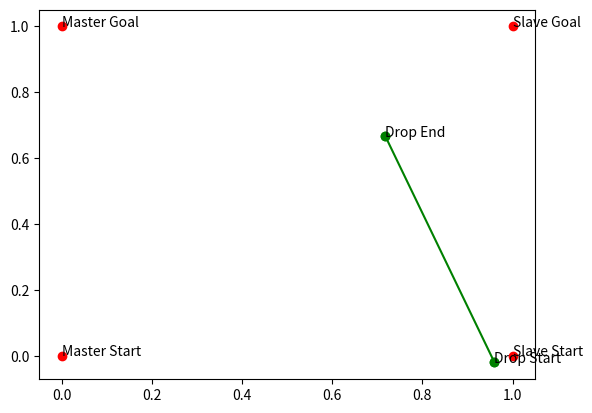

Reproduce this figure in Python.
import numpy as np
from scipy.optimize import minimize
import matplotlib.pyplot as plt
from scipy.optimize import NonlinearConstraint

D = 1


master_start = (0, 0)
master_goal = (0, 1)
slave_start = (1, 0)
slave_goal = (1, 1)

# master_start = (0, 0)
# master_goal = (1, 0)
# slave_start = (0, -1)
# slave_goal = (1, -1)


def total_dist(x, p):
	# All points are of form (x,y)
	# x is a flattened list of:
	# 		[drop start, drop end]
	# p is a flattened list of: 
	#		[master start, master end, slave start, slave end]
	x1 = np.array(x[0:2])
	x2 = np.array(x[2:4])
	p1 = np.array(p[0:2])
	p2 = np.array(p[2:3])
	p3 = np.array(p[4:6])
	p4 = np.array(p[6:8])
	return dist(p1, x1) + dist(p3, x1) + dist(p2, x2) + dist(p4, x2)

def dist_constraint(x, d):
	# All points are of form (x,y)
	# x is a flattened list of:
	# 		[drop start, drop end]
	# d is the distance needed for the drop
	# equality: dist(drop_start, drop_end) = d
	x1 = np.array(x[0:2])
	x2 = np.array(x[2:4])
	return dist(x1, x2) - d

def non_linear_dist_constraint(x):
	# All points are of form (x,y)
	# x is a flattened list of:
	# 		[drop start, drop end]
	# d is the distance needed for the drop
	# equality: dist(drop_start, drop_end) = d
	x1 = np.array(x[0:2])
	x2 = np.array(x[2:4])
	return dist(x1, x2)
def non_linear_jacobian_constraint(x):
	x_start = [x[0], x[1]]
	x_goal = [x[2], x[3]]
	return [x[0]-x[2], x[1]-x[3], x[0]-x[2], x[1]-x[3]] / dist(np.array(x_start), np.array(x_goal))

def dist(p, q):
	return np.linalg.norm(p - q)

def path_planner(master_start, master_goal, slave_start, slave_goal, drop_distance):
	
	drop_start = [(master_start[0] - slave_start[0])/2, (master_start[1] - slave_start[1])/2]
	drop_end = [drop_start[0] + drop_distance, drop_start[1]]
	X = points_to_list(drop_start, drop_end)
	P = points_to_list(master_start, master_goal, slave_start, slave_goal)
	cons = [{'type':'eq', 'fun':dist_constraint, 'args':[D]}]


	nl_cons = NonlinearConstraint(non_linear_dist_constraint, drop_distance, drop_distance, jac=non_linear_jacobian_constraint)

	ans = minimize(fun=total_dist, args=P, x0=X, constraints=nl_cons)
	return ans

def plot_path(master_start, master_goal, slave_start, slave_goal, drop_start, drop_end):
	plt.plot(master_start[0], master_start[1], 'ro')
	plt.text(master_start[0], master_start[1], 'Master Start')

	plt.plot(master_goal[0], master_goal[1], 'ro')
	plt.text(master_goal[0], master_goal[1], 'Master Goal')

	plt.plot(slave_start[0], slave_start[1], 'ro')
	plt.text(slave_start[0], slave_start[1], 'Slave Start')

	plt.plot(slave_goal[0], slave_goal[1], 'ro')
	plt.text(slave_goal[0], slave_goal[1], 'Slave Goal')

	plt.plot(drop_start[0], drop_start[1], 'go')
	plt.text(drop_start[0], drop_start[1], 'Drop Start')

	plt.plot(drop_end[0], drop_end[1], 'go')
	plt.text(drop_end[0], drop_end[1], 'Drop End')

	plt.plot([drop_start[0], drop_end[0]], [drop_start[1], drop_end[1]], 'go-')

	# plt.plot(drop_start, drop_end, 'ro-')

	plt.show()


def main():
	ans = path_planner(master_start, master_goal, slave_start, slave_goal, D)
	start = ans.x[0:2]
	end = ans.x[2:4]
	print(dist(start, end))
	print(ans)

	
	plot_path(master_start, master_goal, slave_start, slave_goal, start, end)

def points_to_list(*pts):
	return [i for sub in pts for i in sub]

if __name__ == "__main__":
	main()
